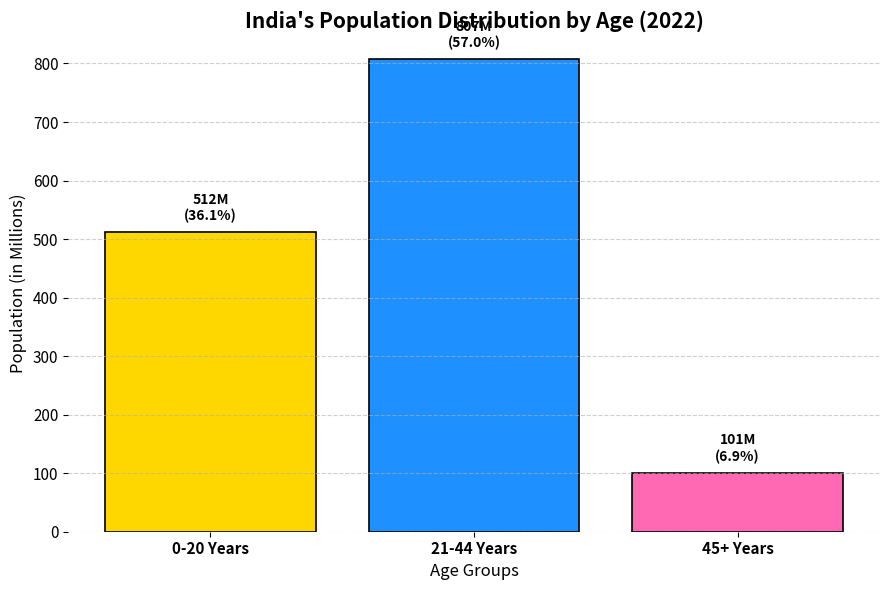

Source code (Python):
import matplotlib.pyplot as plt
import numpy as np

# Data
age_groups = ["0-20 Years", "21-44 Years", "45+ Years"]
population = [512, 807, 101]  # in millions
percentages = [36.1, 57.0, 6.9]

# Colors (modern palette)
colors = ["#FFD700", "#1E90FF", "#FF69B4"]

# Plot
plt.figure(figsize=(9,6))
bars = plt.bar(age_groups, population, color=colors, edgecolor="black", linewidth=1.2)

# Add labels on bars
for bar, pop, pct in zip(bars, population, percentages):
    yval = bar.get_height()
    plt.text(bar.get_x() + bar.get_width()/2, yval + 15, 
             f"{pop}M\n({pct}%)", 
             ha="center", va="bottom", fontsize=10, fontweight="bold", color="black")

# Titles & Labels
plt.title("India's Population Distribution by Age (2022)", fontsize=15, fontweight="bold")
plt.xlabel("Age Groups", fontsize=12)
plt.ylabel("Population (in Millions)", fontsize=12)

# Styling
plt.grid(axis="y", linestyle="--", alpha=0.6)
plt.xticks(fontsize=11, fontweight="bold")
plt.yticks(fontsize=11)
plt.box(False)

# Show
plt.tight_layout()
plt.show()